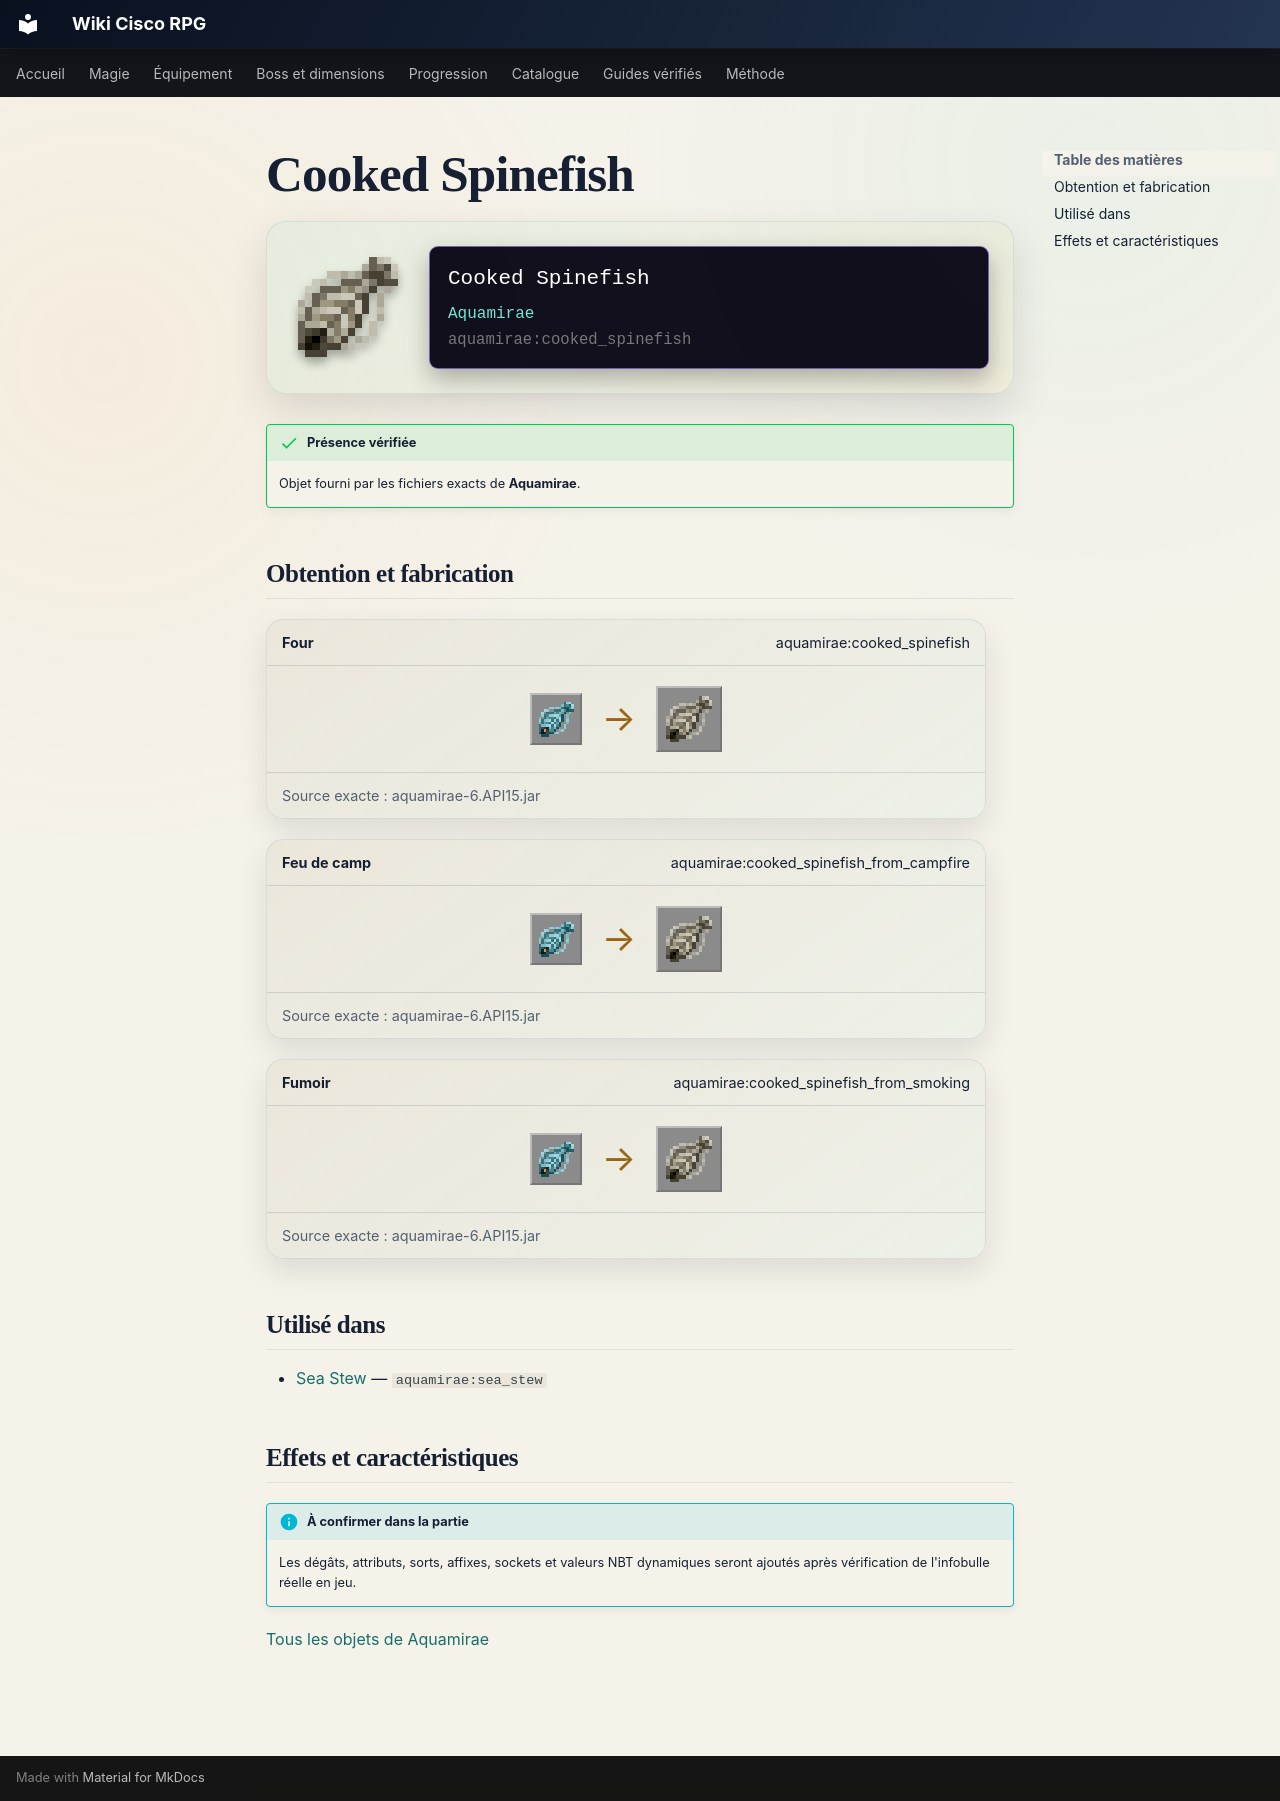

repository: Kloups-Dev/wiki-cisco-rpg · page: catalogue/objets/aquamirae/cooked_spinefish/index.html · generator: mkdocs

# Cooked Spinefish

<div class="mc-item-showcase">
<img class="mc-item-icon" src="../../../../assets/generated/items/aquamirae/cooked_spinefish.png" alt="Cooked Spinefish">
<div class="mc-tooltip-card">
<div class="mc-tooltip-card__name">Cooked Spinefish</div>
<div class="mc-tooltip-card__mod">Aquamirae</div>
<div class="mc-tooltip-card__id">aquamirae:cooked_spinefish</div>
</div>
</div>

!!! success "Présence vérifiée"
    Objet fourni par les fichiers exacts de **Aquamirae**.

## Obtention et fabrication

<div class="jei-recipe"><div class="jei-recipe__head"><strong>Four</strong><span>aquamirae:cooked_spinefish</span></div><div class="jei-recipe__body"><div class="jei-inputs"><a class="jei-slot" href="../../../../catalogue/objets/aquamirae/spinefish/" title="Spinefish (aquamirae:spinefish)"><img src="../../../../assets/generated/items/aquamirae/spinefish.png" alt="" loading="lazy"></a></div><span class="jei-arrow">→</span><span class="jei-slot jei-slot--result"><img src="../../../../assets/generated/items/aquamirae/cooked_spinefish.png" alt=""></span></div><div class="jei-recipe__source">Source exacte : aquamirae-6.API15.jar</div></div>
<div class="jei-recipe"><div class="jei-recipe__head"><strong>Feu de camp</strong><span>aquamirae:cooked_spinefish_from_campfire</span></div><div class="jei-recipe__body"><div class="jei-inputs"><a class="jei-slot" href="../../../../catalogue/objets/aquamirae/spinefish/" title="Spinefish (aquamirae:spinefish)"><img src="../../../../assets/generated/items/aquamirae/spinefish.png" alt="" loading="lazy"></a></div><span class="jei-arrow">→</span><span class="jei-slot jei-slot--result"><img src="../../../../assets/generated/items/aquamirae/cooked_spinefish.png" alt=""></span></div><div class="jei-recipe__source">Source exacte : aquamirae-6.API15.jar</div></div>
<div class="jei-recipe"><div class="jei-recipe__head"><strong>Fumoir</strong><span>aquamirae:cooked_spinefish_from_smoking</span></div><div class="jei-recipe__body"><div class="jei-inputs"><a class="jei-slot" href="../../../../catalogue/objets/aquamirae/spinefish/" title="Spinefish (aquamirae:spinefish)"><img src="../../../../assets/generated/items/aquamirae/spinefish.png" alt="" loading="lazy"></a></div><span class="jei-arrow">→</span><span class="jei-slot jei-slot--result"><img src="../../../../assets/generated/items/aquamirae/cooked_spinefish.png" alt=""></span></div><div class="jei-recipe__source">Source exacte : aquamirae-6.API15.jar</div></div>

## Utilisé dans

- [Sea Stew](../../../catalogue/objets/aquamirae/sea_stew.md) — <code>aquamirae:sea_stew</code>

## Effets et caractéristiques

!!! info "À confirmer dans la partie"
    Les dégâts, attributs, sorts, affixes, sockets et valeurs NBT dynamiques seront ajoutés après vérification de l'infobulle réelle en jeu.

[Tous les objets de Aquamirae](../../../contenu/aquamirae.md)
